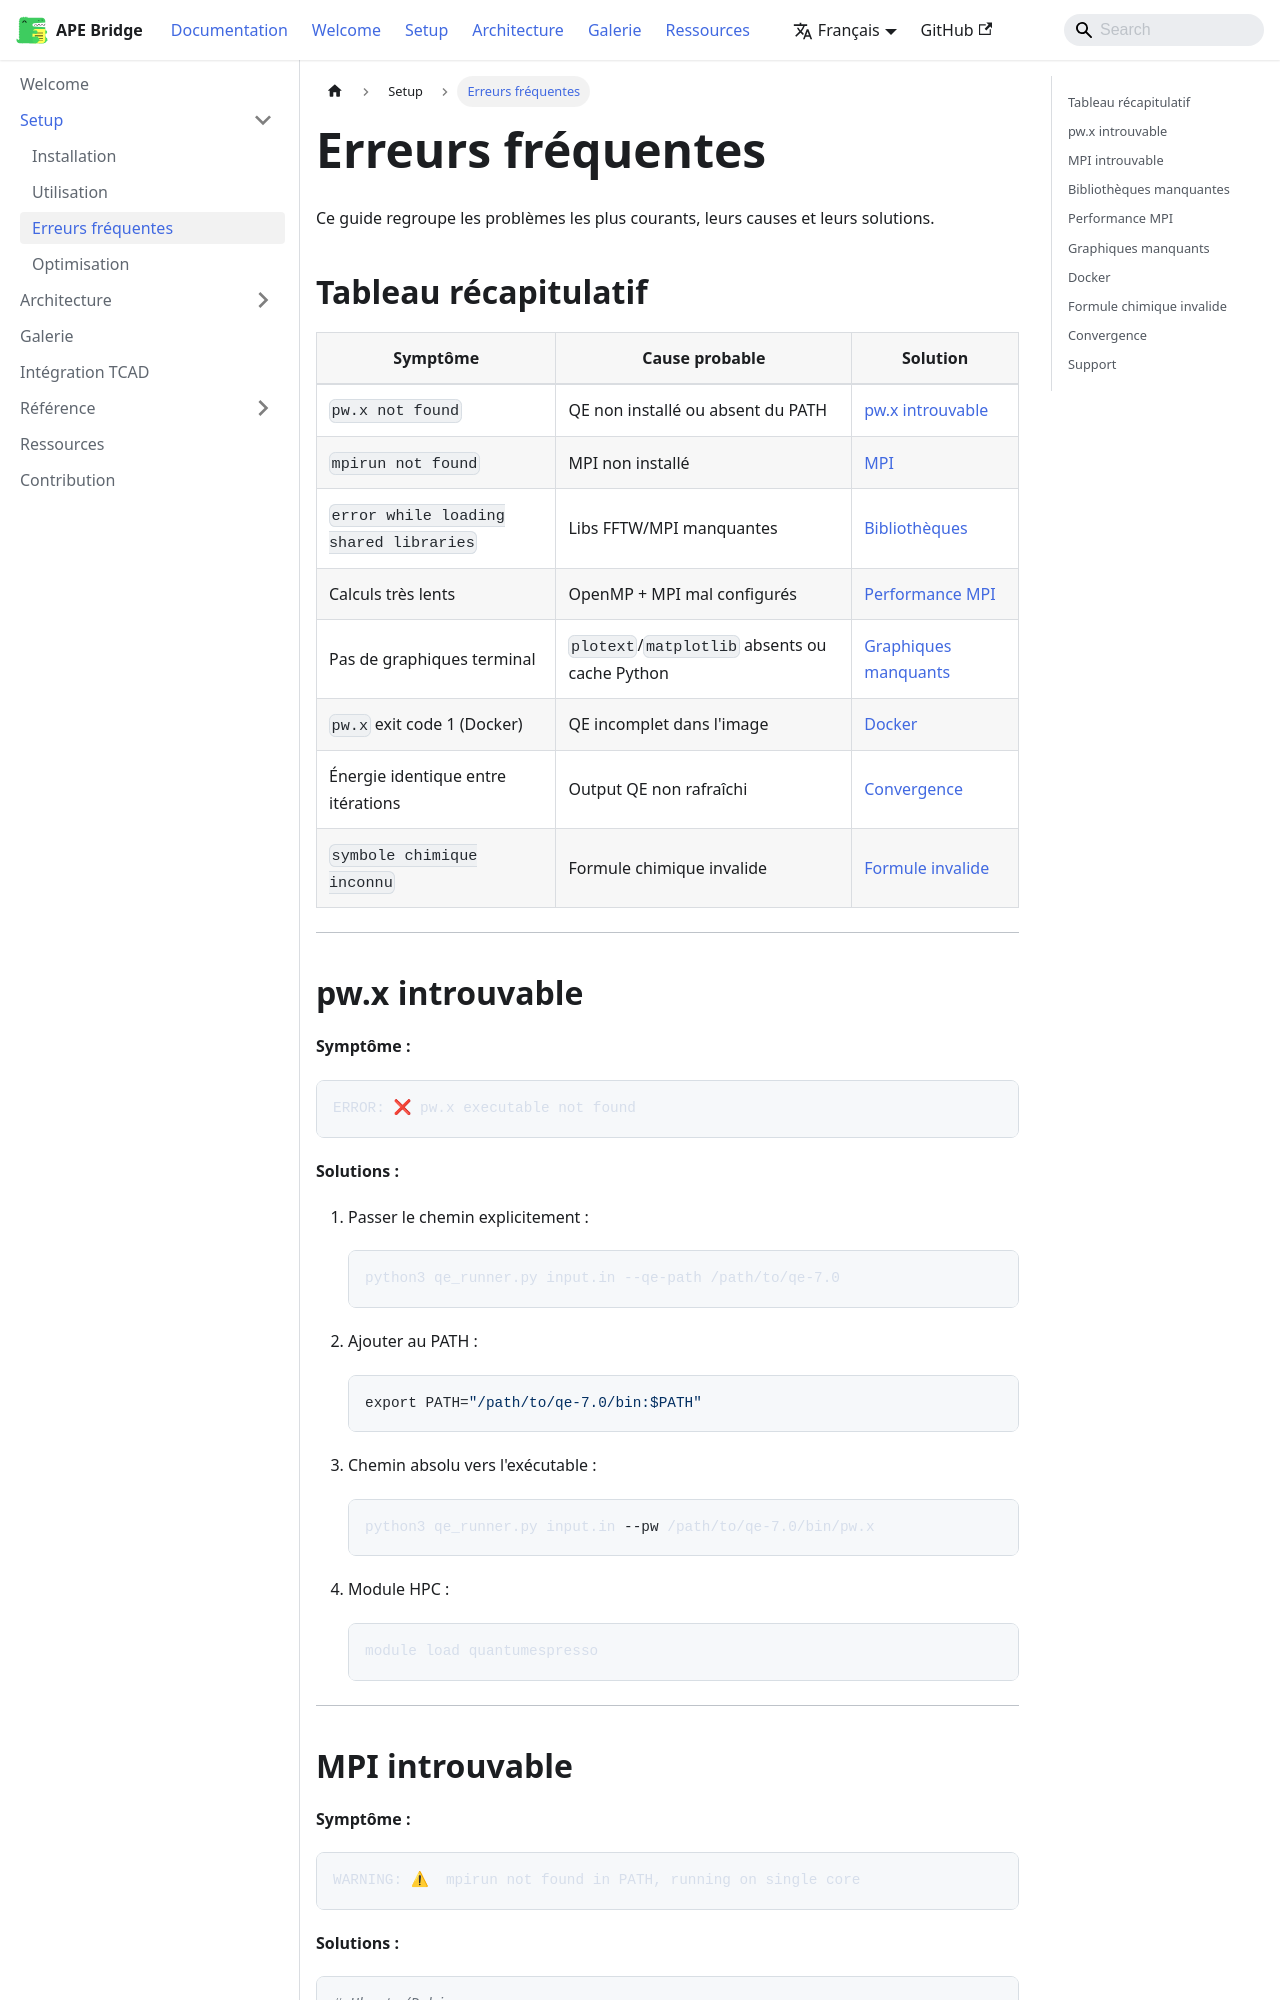

repository: lauryne-ai/site_tcad · page: docs/setup/troubleshooting/index.html · generator: docusaurus

---
sidebar_position: 4
title: Erreurs fréquentes
---

# Erreurs fréquentes

Ce guide regroupe les problèmes les plus courants, leurs causes et leurs solutions.

## Tableau récapitulatif

| Symptôme | Cause probable | Solution |
|----------|----------------|----------|
| `pw.x not found` | QE non installé ou absent du PATH | [pw.x introuvable](#pwx-introuvable) |
| `mpirun not found` | MPI non installé | [MPI](#mpi-introuvable) |
| `error while loading shared libraries` | Libs FFTW/MPI manquantes | [Bibliothèques](#bibliothèques-manquantes) |
| Calculs très lents | OpenMP + MPI mal configurés | [Performance MPI](#performance-mpi) |
| Pas de graphiques terminal | `plotext`/`matplotlib` absents ou cache Python | [Graphiques manquants](#graphiques-manquants) |
| `pw.x` exit code 1 (Docker) | QE incomplet dans l'image | [Docker](#docker) |
| Énergie identique entre itérations | Output QE non rafraîchi | [Convergence](#convergence) |
| `symbole chimique inconnu` | Formule chimique invalide | [Formule invalide](#formule-chimique-invalide) |

---

## pw.x introuvable

**Symptôme :**
```
ERROR: ❌ pw.x executable not found
```

**Solutions :**

1. Passer le chemin explicitement :
   ```bash
   python3 qe_runner.py input.in --qe-path /path/to/qe-7.0
   ```

2. Ajouter au PATH :
   ```bash
   export PATH="/path/to/qe-7.0/bin:$PATH"
   ```

3. Chemin absolu vers l'exécutable :
   ```bash
   python3 qe_runner.py input.in --pw /path/to/qe-7.0/bin/pw.x
   ```

4. Module HPC :
   ```bash
   module load quantumespresso
   ```

---
